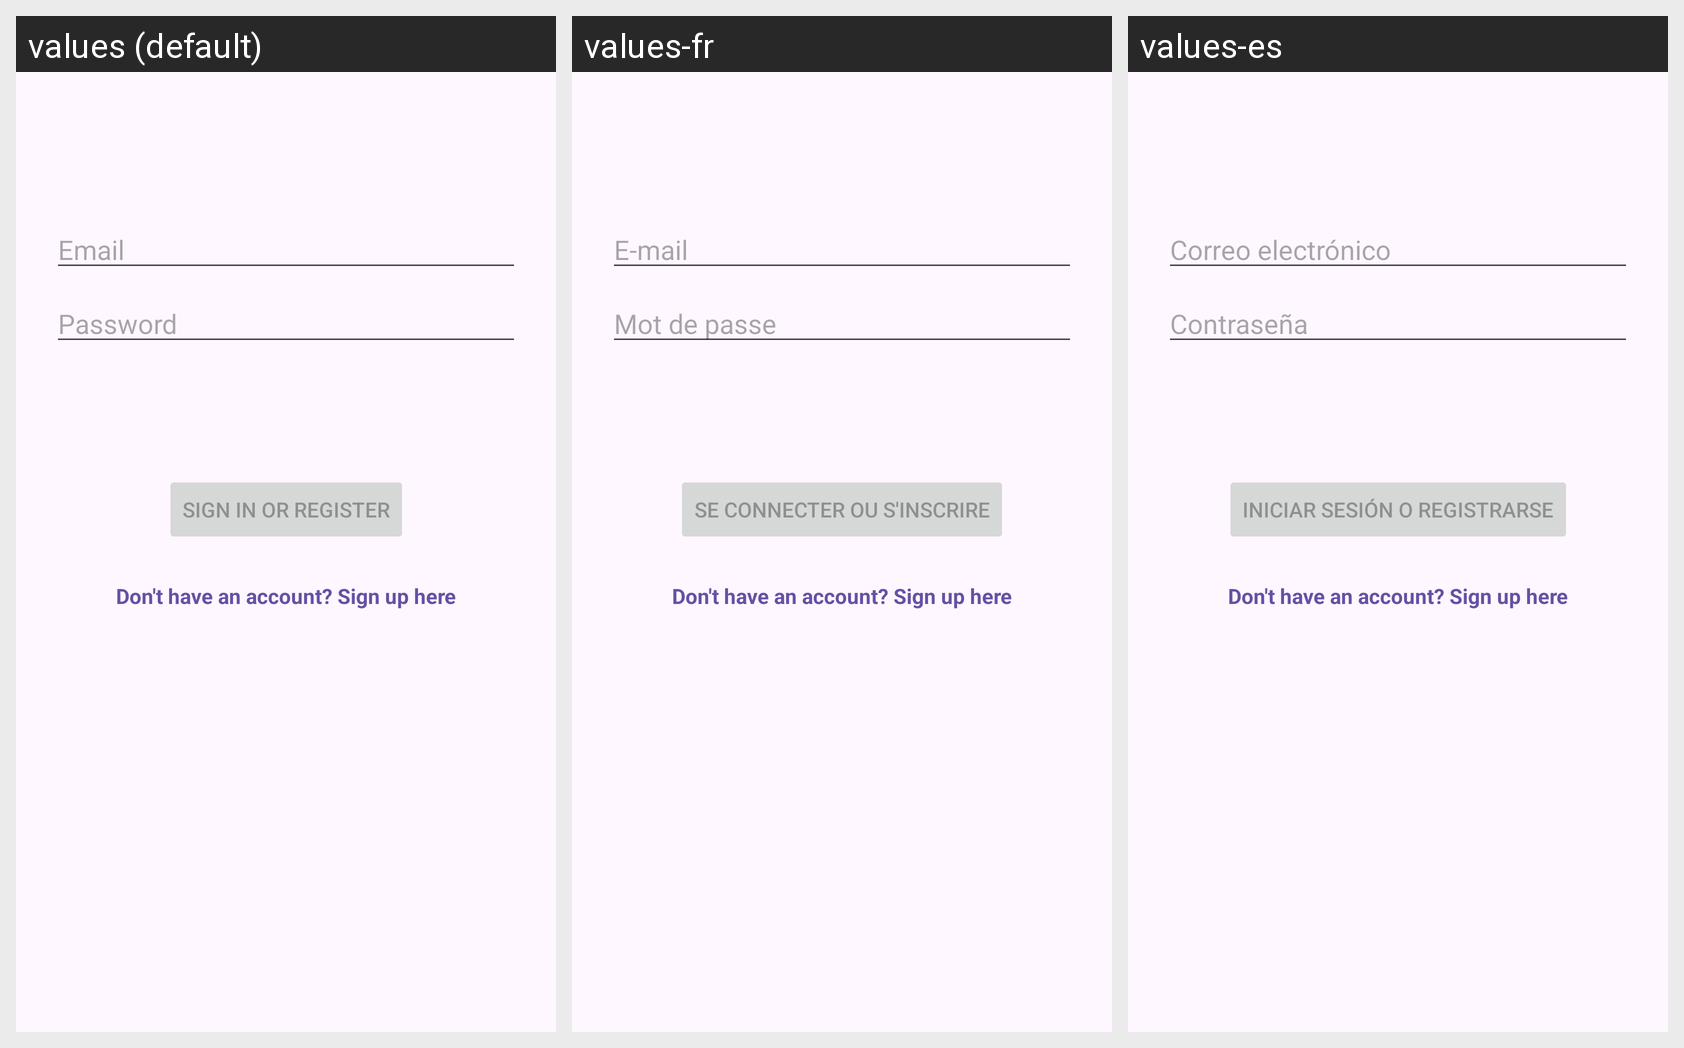

The same Android screen rendered under several of its app's locales, left to right. List the strings drawn on it with the default value and each locale's translation.
Android screen res/layout/fragment_login.xml rendered under 3 locales, left to right: values (default), values-fr, values-es. Device: Nexus 5 (rendered at 1080×1920; each locale shown at half size, 540×960, under a caption strip naming it); theme Theme.RigoLingo.
Strings drawn on this screen, with the default value and each locale's value (text and hints the layout hard-codes, and strings that could not be matched under every locale, appear in the picture but are not listed):

prompt_email
  values: Email
  values-fr: E-mail
  values-es: Correo electrónico

prompt_password
  values: Password
  values-fr: Mot de passe
  values-es: Contraseña

action_sign_in
  values: Sign in or register
  values-fr: Se connecter ou s'inscrire
  values-es: Iniciar sesión o registrarse
